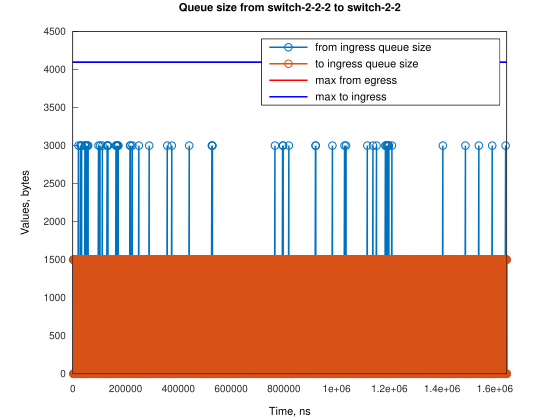

The file beside this chart, header and first rows:
Time, from_ingress_queue_size, to_ingress_queue_size
1119, 1500, nan
2236, 0, 1500
2237, 0, 0
3119, 1500, 0
4236, 0, 1500
4238, 0, 0
5600, 1500, 0
6718, 0, 1500
6719, 1500, 0
7836, 0, 1500
7837, 0, 0
10084, 1500, 0
11202, 0, 1500
11203, 0, 0
11215, 1500, 0
12333, 0, 1500
12334, 0, 0
14567, 1500, 0
15684, 0, 1500
15685, 1500, 1500
15686, 1500, 0
16803, 0, 1500
16805, 0, 0
16816, 1500, 0
17934, 0, 1500
17935, 0, 0
19052, 1500, 0
20170, 0, 1500
20171, 0, 0
20180, 1500, 0
21296, 3000, 0
21297, 1500, 1500
21298, 1500, 0
22415, 0, 1500
22416, 0, 0
23534, 1500, 0
24651, 1500, 1500
24652, 1500, 0
25769, 0, 1500
25770, 0, 0
25784, 1500, 0
26901, 1500, 1500
26902, 1500, 0
28019, 0, 1500
28020, 0, 0
28022, 1500, 0
29139, 1500, 1500
29141, 1500, 0
30257, 0, 1500
30258, 1500, 1500
30259, 1500, 0
31376, 1500, 1500
31377, 1500, 0
32492, 3000, 0
32493, 1500, 1500
32494, 1500, 0
33610, 3000, 0
33611, 1500, 1500
33612, 1500, 0
34728, 0, 1500
... 2,539 more rows
